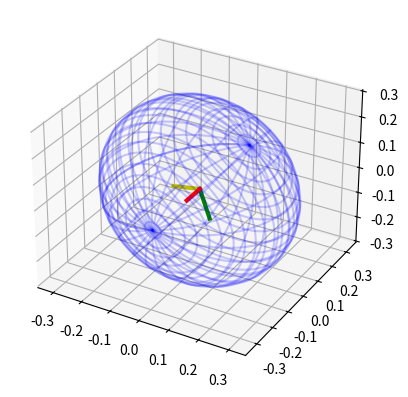

This chart was generated by the following Python code:
# -*- coding: utf-8 -*-
"""
Created on Mon Oct 10 15:50:24 2016

http://stackoverflow.com/questions/7819498/plotting-ellipsoid-with-matplotlib
[redacted]
"""

import numpy as np
import numpy.linalg as linalg
import matplotlib.pyplot as plt
from mpl_toolkits.mplot3d import Axes3D

''' your ellipsoid and center in matrix form'''
#A = np.array([[80,30,0], [30,40,0], [0,0,60]])
A = np.array([[-5,5,-7], [5, -2, -9], [-7,-9,-5]])
eival,eivec = np.linalg.eig(A)
center = [0,0,0]

''' find the rotation matrix and radii of the axes'''
U, s, rotation = linalg.svd(A)
radii = 1.0/np.sqrt(s)
#print 'rotation',rotation
#print 'SSSSSSSSSSS', s
#print 'eigenvalues', eival
#print 'radii',radii
#print 'eigenvectors', eivec

''' now carry on with EOL's answer'''
u = np.linspace(0.0, 2.0 * np.pi, 100)
v = np.linspace(0.0, np.pi, 100)
'''radii[0]=eival[2]=z, radii[1]=eival[0]=x, radii[2]=eival[1]=z'''
x = radii[1] * np.outer(np.cos(u), np.sin(v))
y = radii[2] * np.outer(np.sin(u), np.sin(v))
z = radii[0] * np.outer(np.ones_like(u), np.cos(v))
for i in range(len(x)):
    for j in range(len(x)):
        #[x[i,j],y[i,j],z[i,j]] = np.dot([x[i,j],y[i,j],z[i,j]], rotation) + center
        [x[i,j],y[i,j],z[i,j]] = np.dot([x[i,j],y[i,j],z[i,j]], eivec) + center

''' plot'''
fig = plt.figure()
ax = fig.add_subplot(111, projection='3d')
ax.plot_wireframe(x, y, z,  rstride=4, cstride=4, color='b', alpha=0.2)

ax.plot([center[0],eivec[0,0]/eival[0]],[center[1],eivec[0,1]/eival[0]],[center[2],eivec[0,2]/eival[0]], lw=3, color='y') # major
ax.plot([center[0],eivec[1,0]/eival[1]],[center[1],eivec[1,1]/eival[1]],[center[2],eivec[1,2]/eival[1]], lw=3, color='g') # major
ax.plot([center[0],eivec[2,0]/eival[2]],[center[1],eivec[2,1]/eival[2]],[center[2],eivec[2,2]/eival[2]], lw=3, color='r') # major
plt.show()